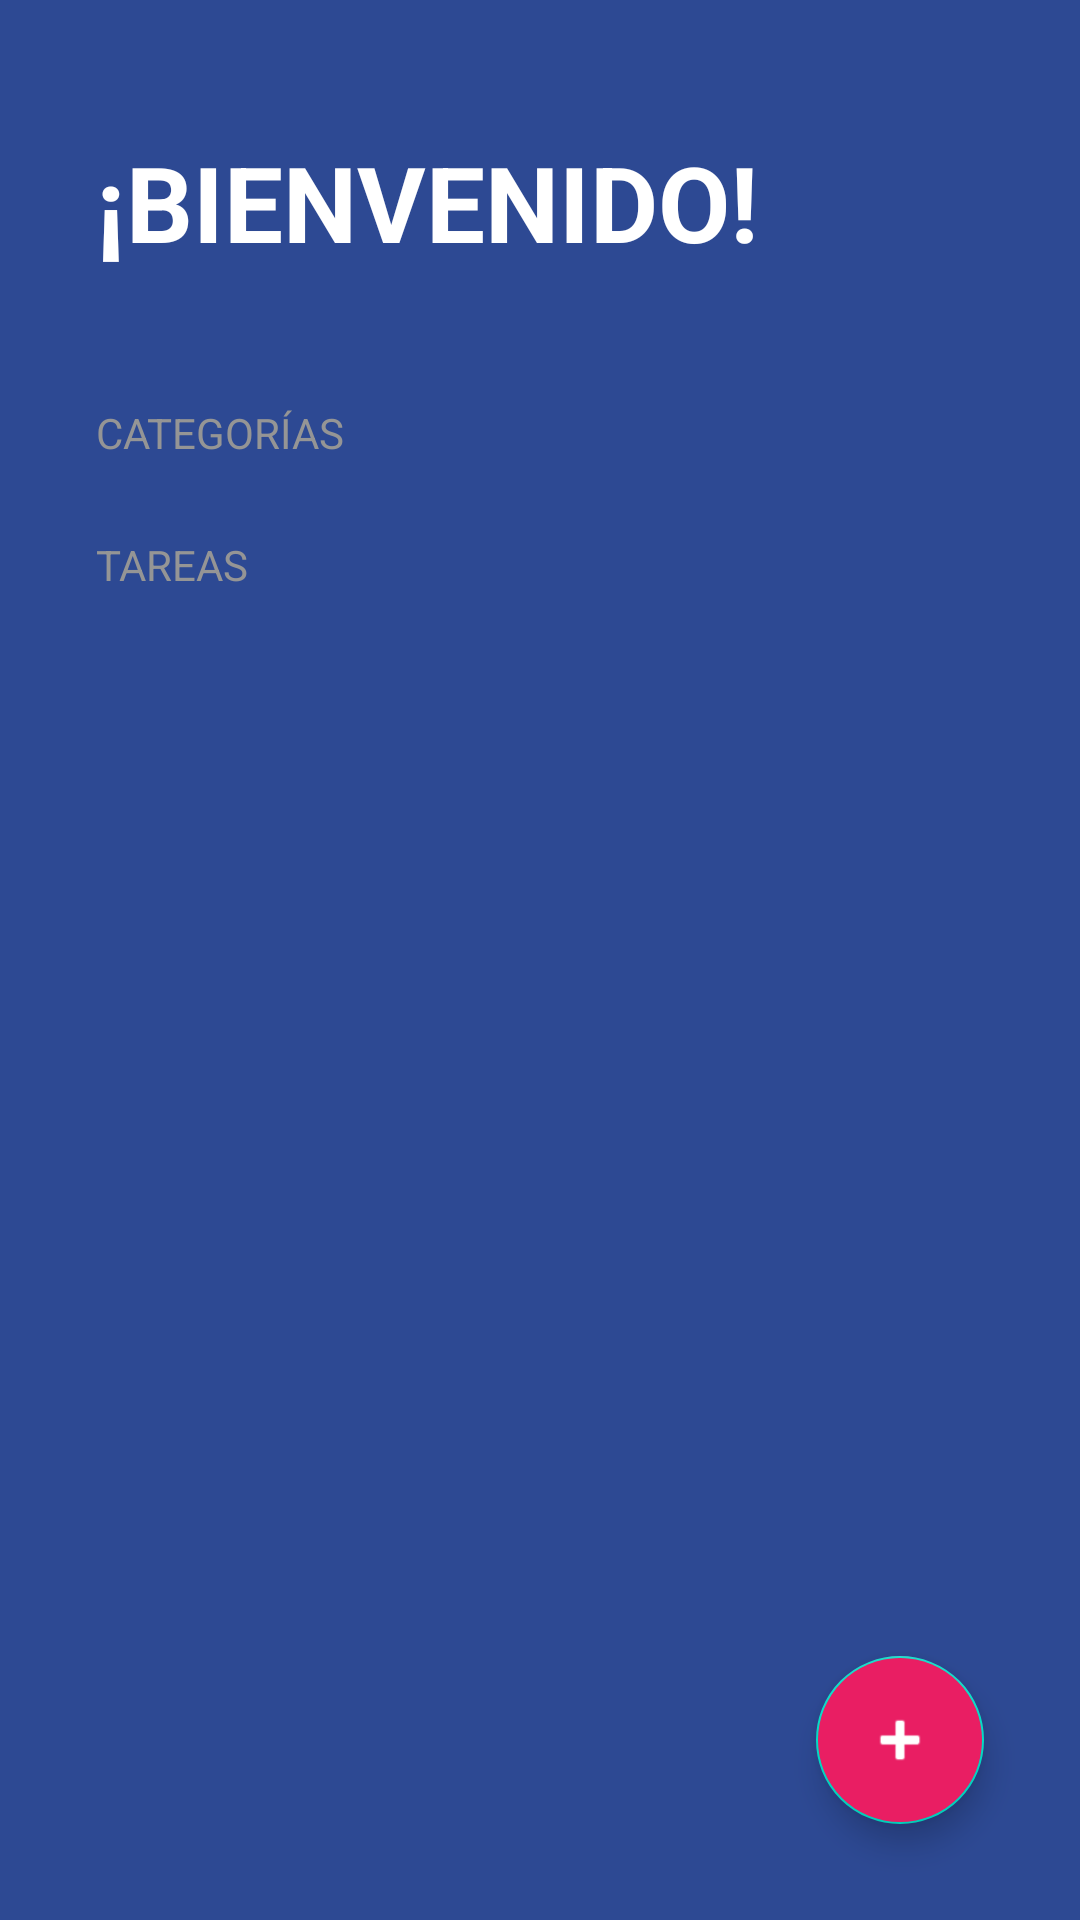

Layout XML and referenced resources for this Android screen:
<!-- AndroidManifest.xml: activity theme Theme.TODOApp -->
<!-- res/layout/activity_todo.xml -->
<?xml version="1.0" encoding="utf-8"?>
<FrameLayout
    xmlns:android="http://schemas.android.com/apk/res/android"
    xmlns:app="http://schemas.android.com/apk/res-auto"
    xmlns:tools="http://schemas.android.com/tools"
    android:layout_width="match_parent"
    android:layout_height="match_parent">


    <LinearLayout
        android:id="@+id/main"
        android:layout_width="match_parent"
        android:layout_height="match_parent"
        android:background="@color/todo_background_todo_app"
        android:orientation="vertical"
        tools:context=".TodoActivity">

        <TextView
            android:layout_width="wrap_content"
            android:layout_height="wrap_content"
            android:layout_marginHorizontal="32dp"
            android:layout_marginVertical="44dp"
            android:text="@string/title_todo_app"
            android:textAllCaps="true"
            android:textColor="@color/white"
            android:textSize="35sp"
            android:textStyle="bold">
        </TextView>

        <TextView
            style="@style/TodoSubtitle"
            android:layout_width="wrap_content"
            android:layout_height="wrap_content"
            android:text="@string/categories_todo_app">
        </TextView>

        <androidx.recyclerview.widget.RecyclerView
            android:id="@+id/rvCategoriesTodoApp"
            android:layout_marginStart="24dp"
            android:layout_width="match_parent"
            android:layout_height="wrap_content">
        </androidx.recyclerview.widget.RecyclerView>

        <TextView
            style="@style/TodoSubtitle"
            android:layout_width="wrap_content"
            android:layout_height="wrap_content"
            android:layout_marginTop="25dp"
            android:text="@string/tasks_todo_app">
        </TextView>

        <androidx.recyclerview.widget.RecyclerView
            android:id="@+id/rvTasks"
            android:layout_width="match_parent"
            android:layout_height="wrap_content"
            android:layout_marginHorizontal="32dp"
            android:layout_marginTop="16dp">
        </androidx.recyclerview.widget.RecyclerView>

    </LinearLayout>

    <com.google.android.material.floatingactionbutton.FloatingActionButton
        android:id="@+id/fabAddTask"
        android:layout_width="wrap_content"
        android:layout_height="wrap_content"
        android:layout_margin="32dp"
        android:backgroundTint="@color/todo_accent"
        android:src="@android:drawable/ic_input_add"
        app:tint="@color/white"
        app:fabSize="normal"
        android:layout_gravity="end|bottom">
    </com.google.android.material.floatingactionbutton.FloatingActionButton>

</FrameLayout>
<!-- resources referenced by this layout -->
<resources>
  <color name="todo_accent">#E91e63</color>
  <color name="todo_background_todo_app">#FF2D4993</color>
  <color name="white">#FFFFFF</color>
  <string name="categories_todo_app">Categorías</string>
  <string name="tasks_todo_app">Tareas</string>
  <string name="title_todo_app">¡Bienvenido!</string>
  <style name="TodoSubtitle">
          <item name="android:textColor">"@color/todo_subtitle_text"</item>
          <item name="textAllCaps">true</item>
          <item name="android:layout_marginHorizontal">32dp</item>
      </style>
  <style name="Theme.TODOApp" parent="Theme.MaterialComponents.DayNight.NoActionBar">
          
          <item name="colorPrimary">@color/purple_500</item>
          <item name="colorPrimaryVariant">@color/purple_700</item>
          <item name="colorOnPrimary">@color/white</item>
          
          <item name="colorSecondary">@color/teal_200</item>
          <item name="colorSecondaryVariant">@color/teal_700</item>
          <item name="colorOnSecondary">@color/black</item>
          
          <item name="android:statusBarColor">@color/todo_background_todo_app</item>
          
      </style>
  <color name="todo_subtitle_text">#959595</color>
  <color name="purple_500">#FF6200EE</color>
  <color name="purple_700">#FF3700B3</color>
  <color name="teal_200">#FF03DAC5</color>
  <color name="teal_700">#FF018786</color>
  <color name="black">#FF000000</color>
</resources>
